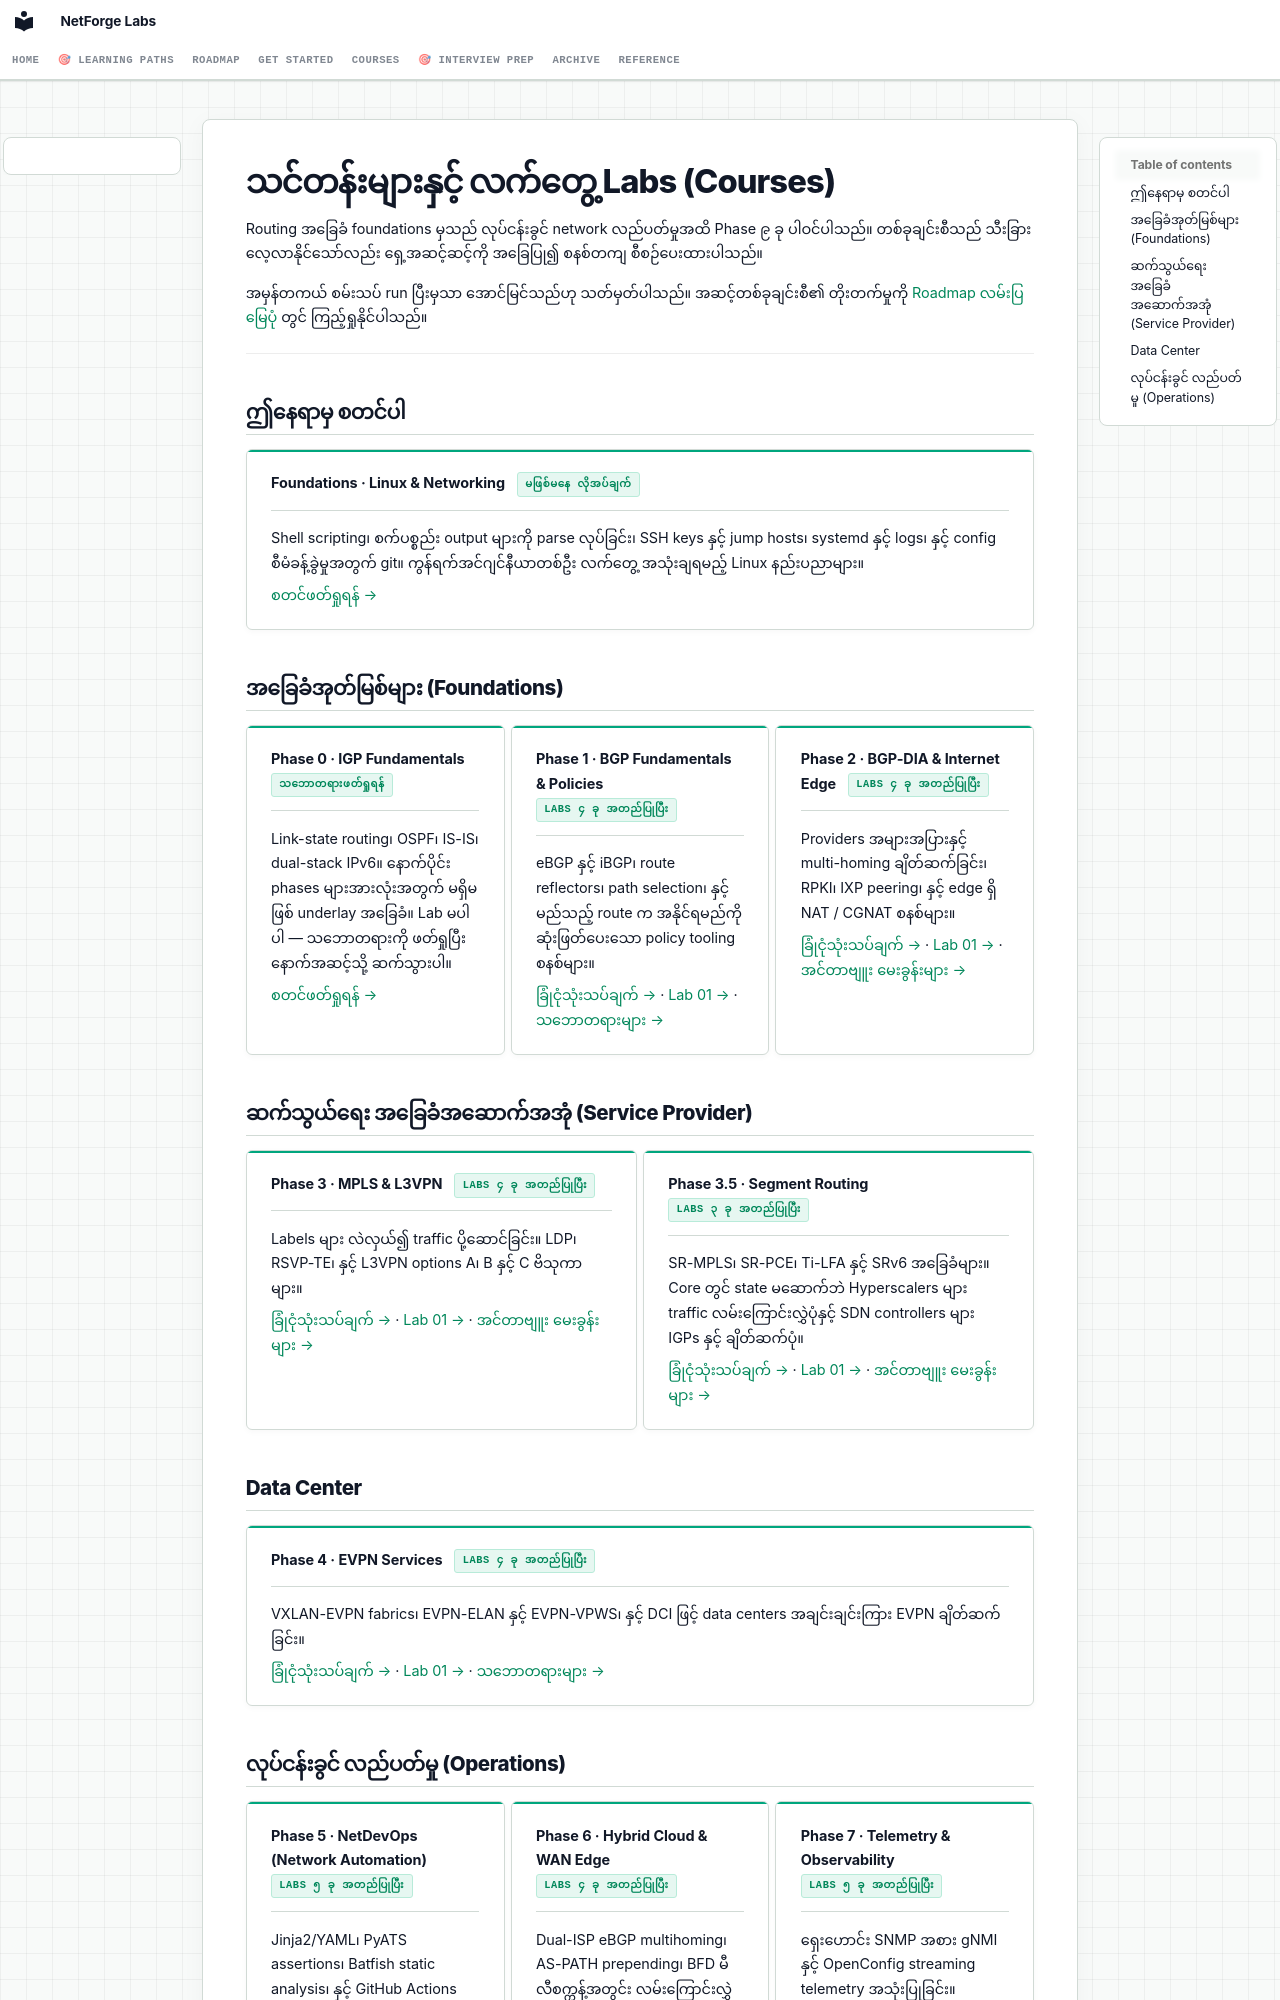

repository: etherhtun/netforge-labs · page: courses/index.my/index.html · generator: mkdocs

# သင်တန်းများနှင့် လက်တွေ့ Labs (Courses)

Routing အခြေခံ foundations မှသည် လုပ်ငန်းခွင် network လည်ပတ်မှုအထိ Phase ၉ ခု ပါဝင်ပါသည်။ တစ်ခုချင်းစီသည် သီးခြားလေ့လာနိုင်သော်လည်း ရှေ့အဆင့်ဆင့်ကို အခြေပြု၍ စနစ်တကျ စီစဉ်ပေးထားပါသည်။

အမှန်တကယ် စမ်းသပ် run ပြီးမှသာ အောင်မြင်သည်ဟု သတ်မှတ်ပါသည်။ အဆင့်တစ်ခုချင်းစီ၏ တိုးတက်မှုကို [Roadmap လမ်းပြမြေပုံ](../roadmap.md) တွင် ကြည့်ရှုနိုင်ပါသည်။

---

## ဤနေရာမှ စတင်ပါ

<div class="grid cards" markdown>

-   **Foundations · Linux & Networking** &nbsp; <span class="nf-badge ok">မဖြစ်မနေ လိုအပ်ချက်</span>

    ---

    Shell scripting၊ စက်ပစ္စည်း output များကို parse လုပ်ခြင်း၊ SSH keys နှင့် jump hosts၊ systemd နှင့် logs၊ နှင့် config စီမံခန့်ခွဲမှုအတွက် git။ ကွန်ရက်အင်ဂျင်နီယာတစ်ဦး လက်တွေ့ အသုံးချရမည့် Linux နည်းပညာများ။

    [စတင်ဖတ်ရှုရန် →](linux-foundations/index.md)

</div>

## အခြေခံအုတ်မြစ်များ (Foundations)

<div class="grid cards" markdown>

-   **Phase 0 · IGP Fundamentals** &nbsp; <span class="nf-badge ok">သဘောတရားဖတ်ရှုရန်</span>

    ---

    Link-state routing၊ OSPF၊ IS-IS၊ dual-stack IPv6။ နောက်ပိုင်း phases များအားလုံးအတွက် မရှိမဖြစ် underlay အခြေခံ။ Lab မပါပါ — သဘောတရားကို ဖတ်ရှုပြီး နောက်အဆင့်သို့ ဆက်သွားပါ။

    [စတင်ဖတ်ရှုရန် →](00-igp-fundamentals/index.md)

-   **Phase 1 · BGP Fundamentals & Policies** &nbsp; <span class="nf-badge ok">Labs ၄ ခု အတည်ပြုပြီး</span>

    ---

    eBGP နှင့် iBGP၊ route reflectors၊ path selection၊ နှင့် မည်သည့် route က အနိုင်ရမည်ကို ဆုံးဖြတ်ပေးသော policy tooling စနစ်များ။

    [ခြုံငုံသုံးသပ်ချက် →](01-bgp/index.md) · [Lab 01 →](01-bgp/lab-01-ebgp-ibgp.md) · [သဘောတရားများ →](01-bgp/concepts/index.md)

-   **Phase 2 · BGP-DIA & Internet Edge** &nbsp; <span class="nf-badge ok">Labs ၄ ခု အတည်ပြုပြီး</span>

    ---

    Providers အများအပြားနှင့် multi-homing ချိတ်ဆက်ခြင်း၊ RPKI၊ IXP peering၊ နှင့် edge ရှိ NAT / CGNAT စနစ်များ။

    [ခြုံငုံသုံးသပ်ချက် →](02-bgp-dia/index.md) · [Lab 01 →](02-bgp-dia/lab-01-dia-multihoming.md) · [အင်တာဗျူး မေးခွန်းများ →](02-bgp-dia/interview-questions.md)

</div>

## ဆက်သွယ်ရေး အခြေခံအဆောက်အအုံ (Service Provider)

<div class="grid cards" markdown>

-   **Phase 3 · MPLS & L3VPN** &nbsp; <span class="nf-badge ok">Labs ၄ ခု အတည်ပြုပြီး</span>

    ---

    Labels များ လဲလှယ်၍ traffic ပို့ဆောင်ခြင်း။ LDP၊ RSVP-TE၊ နှင့် L3VPN options A၊ B နှင့် C ဗိသုကာများ။

    [ခြုံငုံသုံးသပ်ချက် →](03-mpls-l3vpn/index.md) · [Lab 01 →](03-mpls-l3vpn/lab-01-mpls-ldp.md) · [အင်တာဗျူး မေးခွန်းများ →](03-mpls-l3vpn/interview-questions.md)

-   **Phase 3.5 · Segment Routing** &nbsp; <span class="nf-badge ok">Labs ၃ ခု အတည်ပြုပြီး</span>

    ---

    SR-MPLS၊ SR-PCE၊ Ti-LFA နှင့် SRv6 အခြေခံများ။ Core တွင် state မဆောက်ဘဲ Hyperscalers များ traffic လမ်းကြောင်းလွှဲပုံနှင့် SDN controllers များ IGPs နှင့် ချိတ်ဆက်ပုံ။

    [ခြုံငုံသုံးသပ်ချက် →](035-segment-routing/index.md) · [Lab 01 →](035-segment-routing/lab-01-sr-mpls-sids.md) · [အင်တာဗျူး မေးခွန်းများ →](035-segment-routing/interview-questions.md)

</div>

## Data Center

<div class="grid cards" markdown>

-   **Phase 4 · EVPN Services** &nbsp; <span class="nf-badge ok">Labs ၄ ခု အတည်ပြုပြီး</span>

    ---

    VXLAN-EVPN fabrics၊ EVPN-ELAN နှင့် EVPN-VPWS၊ နှင့် DCI ဖြင့် data centers အချင်းချင်းကြား EVPN ချိတ်ဆက်ခြင်း။

    [ခြုံငုံသုံးသပ်ချက် →](04-evpn/index.md) · [Lab 01 →](04-evpn/lab-01-pure-l2vni.md) · [သဘောတရားများ →](04-evpn/concepts/index.md)

</div>
